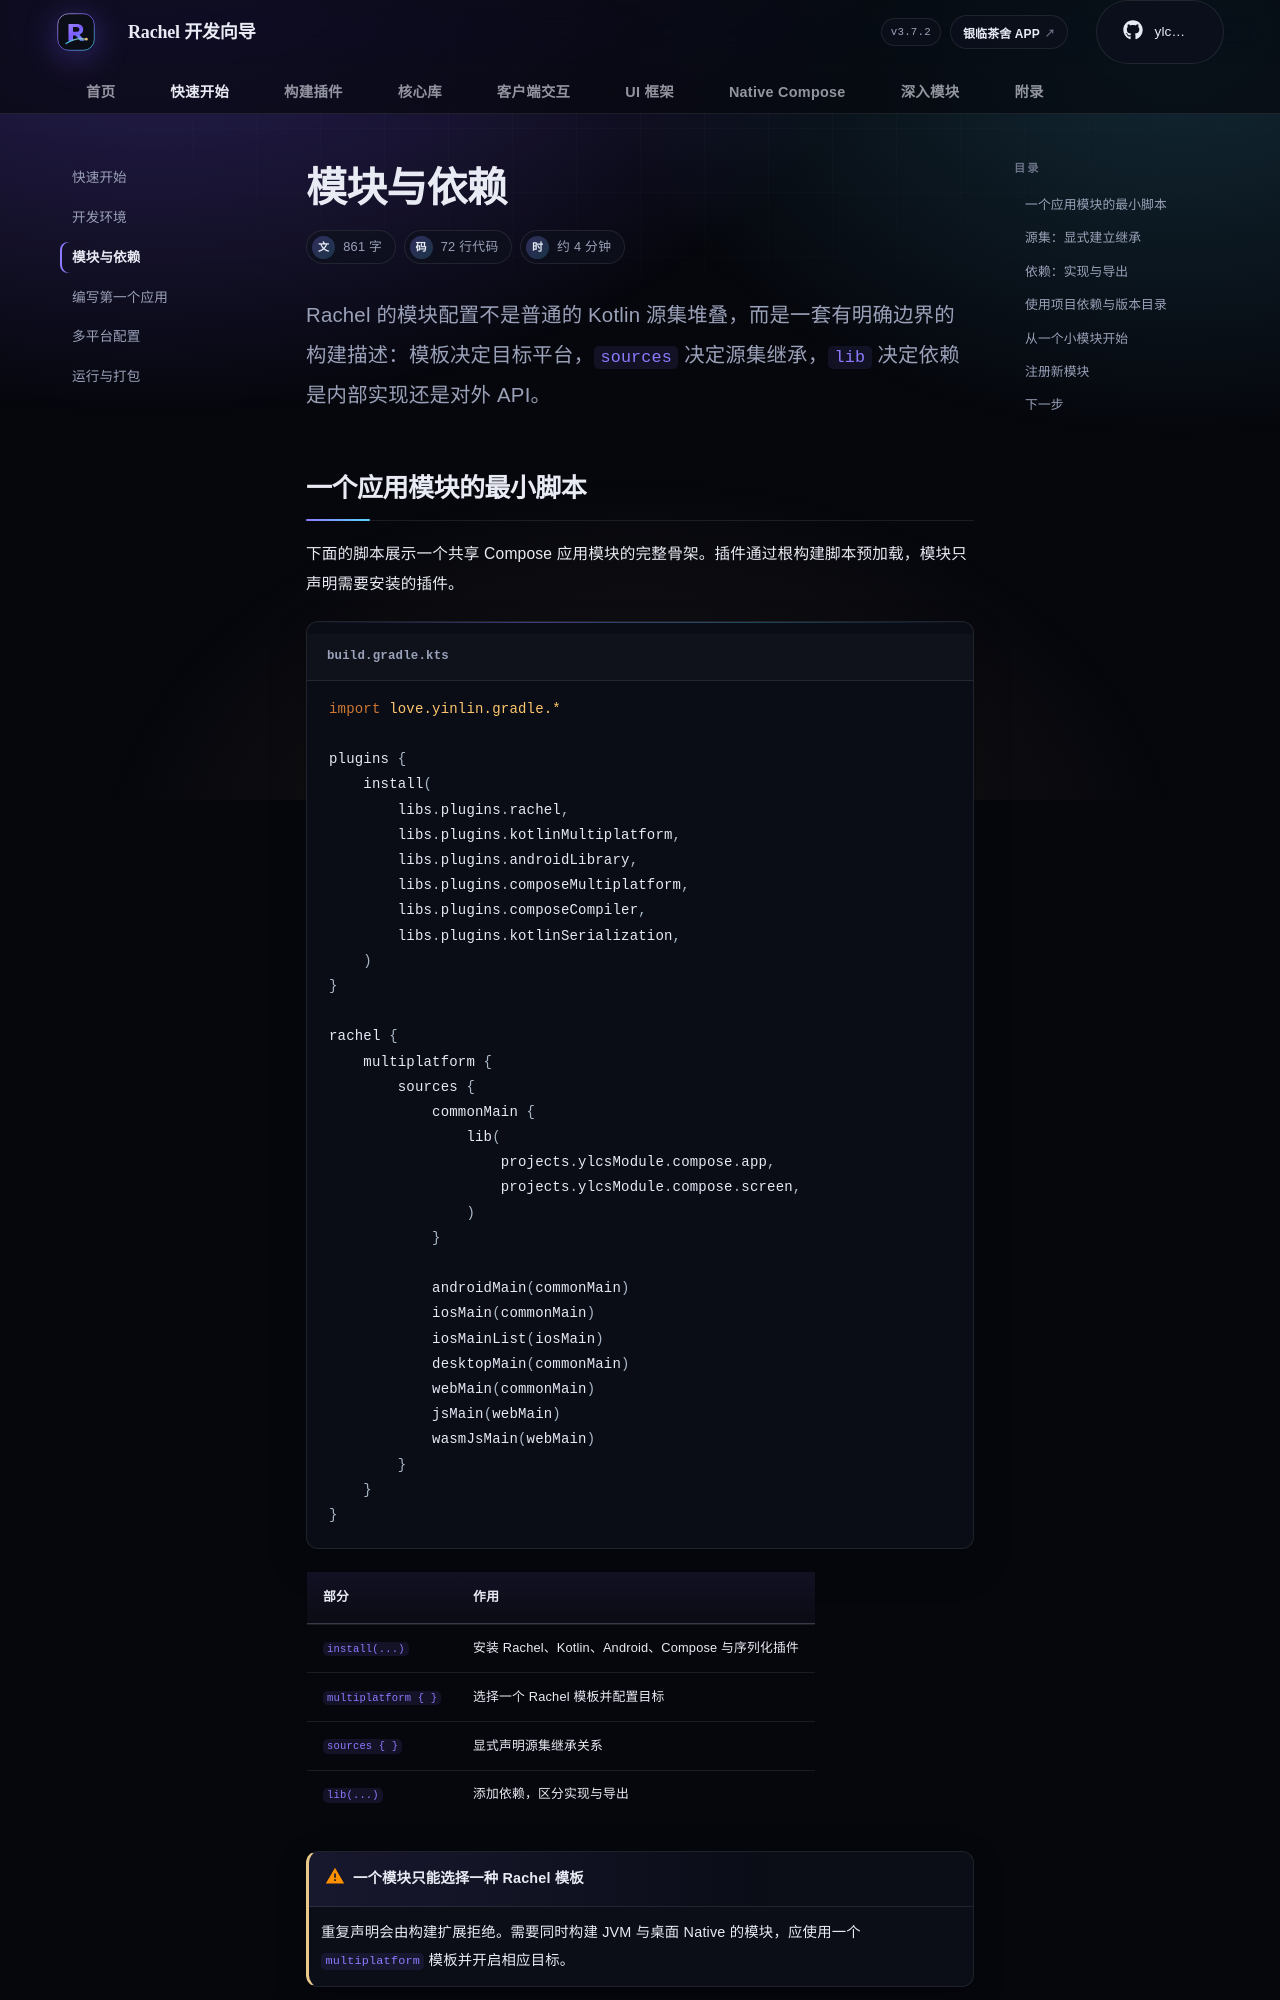

repository: rachel-ylcs/ylcs-kmp · page: start/modules/index.html · generator: mkdocs

---
description: 使用 Rachel 的模块模板、源集 DSL 与依赖导出规则建立应用模块。
---

# 模块与依赖

<p class="rc-lead">Rachel 的模块配置不是普通的 Kotlin 源集堆叠，而是一套有明确边界的构建描述：模板决定目标平台，<code>sources</code> 决定源集继承，<code>lib</code> 决定依赖是内部实现还是对外 API。</p>
